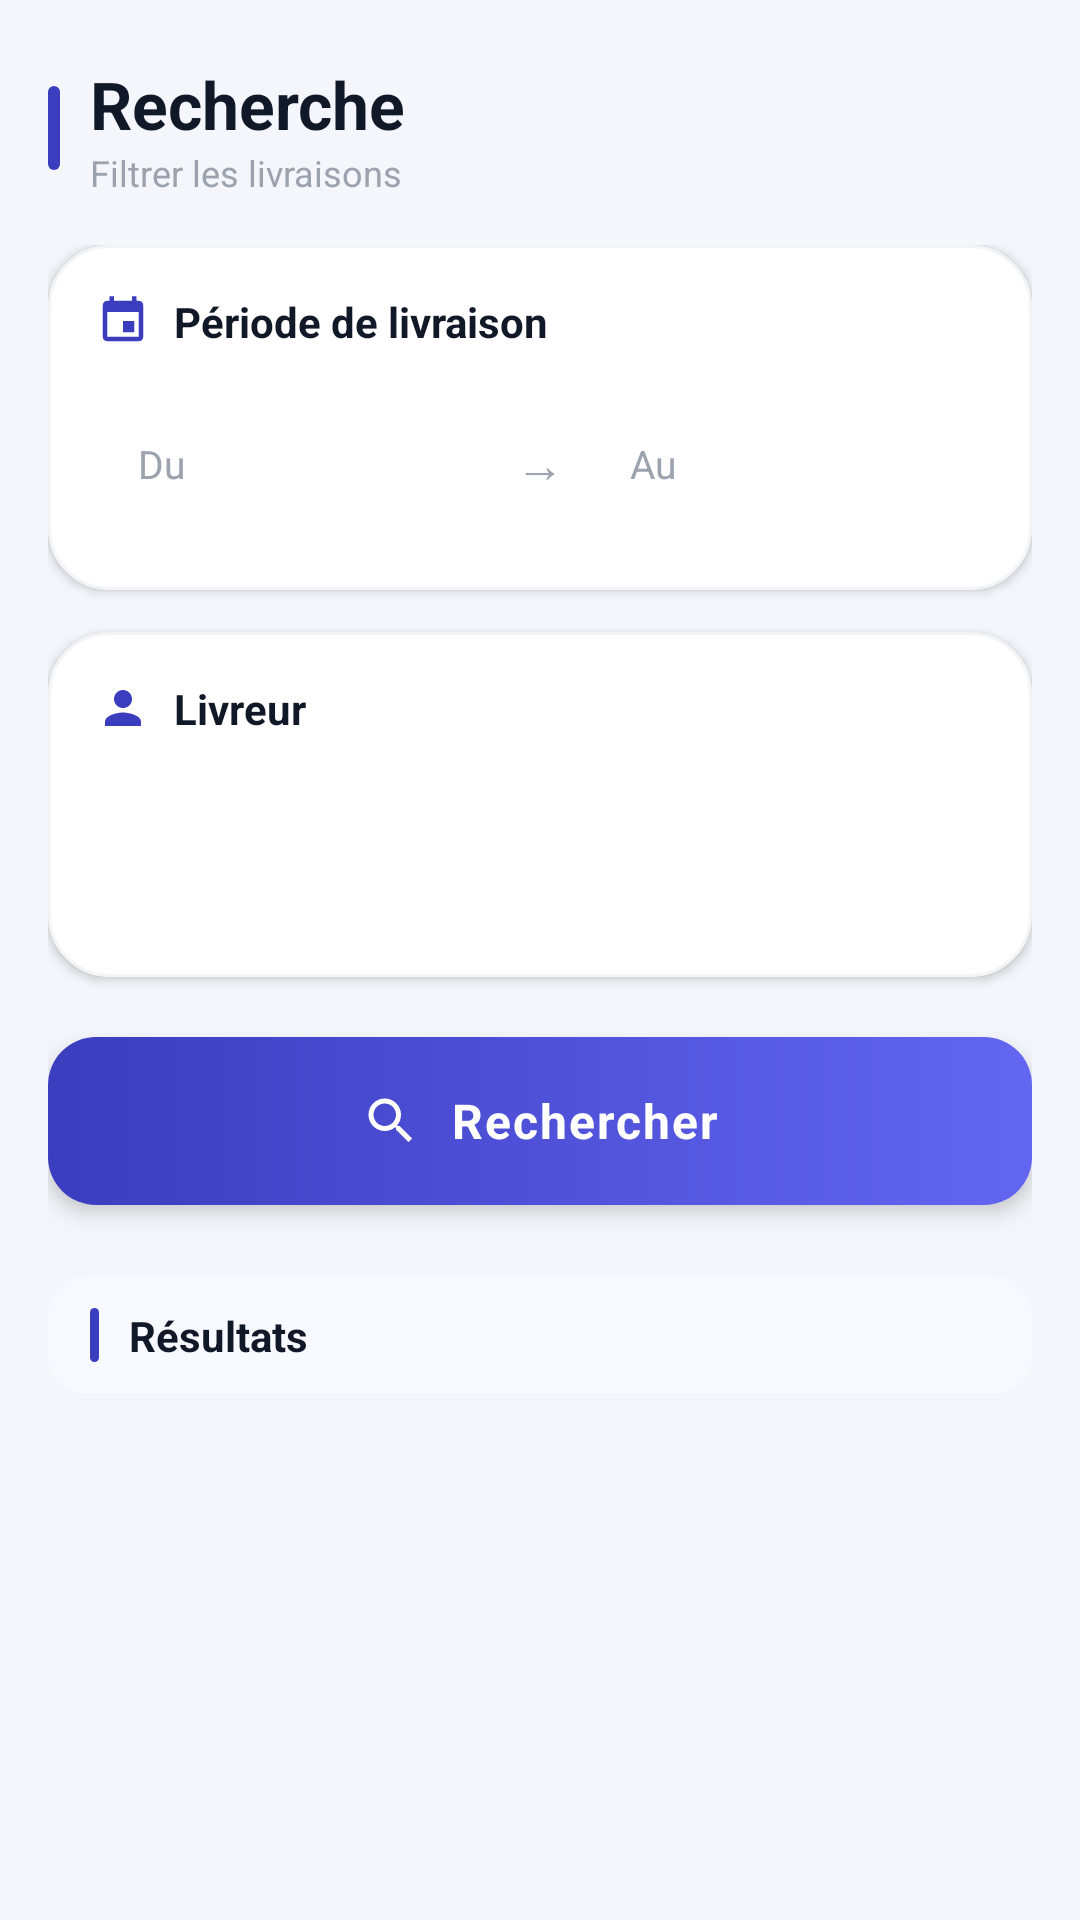

Here is an Android app screen rendered from its layout file. Give the layout XML and the strings, colors and styles it references.
<!-- AndroidManifest.xml: application theme Theme.LivraisonApp -->
<!-- res/layout/fragment_search.xml -->
<?xml version="1.0" encoding="utf-8"?>
<LinearLayout
    xmlns:android="http://schemas.android.com/apk/res/android"
    android:orientation="vertical"
    android:background="#F4F6FB"
    android:layout_width="match_parent"
    android:layout_height="match_parent">


    <LinearLayout
        android:layout_width="match_parent"
        android:layout_height="wrap_content"
        android:orientation="horizontal"
        android:gravity="center_vertical"
        android:paddingStart="16dp"
        android:paddingEnd="16dp"
        android:paddingTop="20dp"
        android:paddingBottom="16dp">

        <View
            android:layout_width="4dp"
            android:layout_height="28dp"
            android:background="@drawable/bg_section_accent"
            android:layout_marginEnd="10dp"/>

        <LinearLayout
            android:layout_width="0dp"
            android:layout_height="wrap_content"
            android:layout_weight="1"
            android:orientation="vertical">

            <TextView
                android:layout_width="wrap_content"
                android:layout_height="wrap_content"
                android:text="Recherche"
                android:textSize="22sp"
                android:textStyle="bold"
                android:textColor="#111827"/>

            <TextView
                android:layout_width="wrap_content"
                android:layout_height="wrap_content"
                android:text="Filtrer les livraisons"
                android:textSize="12sp"
                android:textColor="#9CA3AF"/>
        </LinearLayout>

    </LinearLayout>


    <ScrollView
        android:layout_width="match_parent"
        android:layout_height="match_parent"
        android:fillViewport="true">

        <LinearLayout
            android:orientation="vertical"
            android:paddingStart="16dp"
            android:paddingEnd="16dp"
            android:paddingBottom="32dp"
            android:layout_width="match_parent"
            android:layout_height="wrap_content">


            <LinearLayout
                android:layout_width="match_parent"
                android:layout_height="wrap_content"
                android:orientation="vertical"
                android:background="@drawable/bg_section_card"
                android:padding="16dp"
                android:elevation="2dp"
                android:layout_marginBottom="14dp">


                <LinearLayout
                    android:layout_width="match_parent"
                    android:layout_height="wrap_content"
                    android:orientation="horizontal"
                    android:gravity="center_vertical"
                    android:layout_marginBottom="12dp">

                    <ImageView
                        android:layout_width="18dp"
                        android:layout_height="18dp"
                        android:src="@drawable/ic_date_range"
                        android:layout_marginEnd="8dp"
                        android:contentDescription="Date"/>

                    <TextView
                        android:layout_width="wrap_content"
                        android:layout_height="wrap_content"
                        android:text="Période de livraison"
                        android:textSize="14sp"
                        android:textStyle="bold"
                        android:textColor="#111827"/>
                </LinearLayout>


                <LinearLayout
                    android:layout_width="match_parent"
                    android:layout_height="wrap_content"
                    android:orientation="horizontal">


                    <LinearLayout
                        android:layout_width="0dp"
                        android:layout_height="52dp"
                        android:layout_weight="1"
                        android:layout_marginEnd="8dp"
                        android:orientation="horizontal"
                        android:gravity="center_vertical"
                        android:background="@drawable/bg_date_input"
                        android:paddingStart="14dp"
                        android:paddingEnd="14dp">

                        <EditText
                            android:id="@+id/etDateFrom"
                            android:layout_width="0dp"
                            android:layout_height="match_parent"
                            android:layout_weight="1"
                            android:hint="Du"
                            android:textSize="13sp"
                            android:textColor="#111827"
                            android:textColorHint="#9CA3AF"
                            android:background="@null"
                            android:focusable="false"
                            android:inputType="none"
                            android:singleLine="true"/>
                    </LinearLayout>


                    <TextView
                        android:layout_width="wrap_content"
                        android:layout_height="52dp"
                        android:text="→"
                        android:textSize="16sp"
                        android:textColor="#9CA3AF"
                        android:gravity="center"
                        android:layout_marginEnd="8dp"/>


                    <LinearLayout
                        android:layout_width="0dp"
                        android:layout_height="52dp"
                        android:layout_weight="1"
                        android:orientation="horizontal"
                        android:gravity="center_vertical"
                        android:background="@drawable/bg_date_input"
                        android:paddingStart="14dp"
                        android:paddingEnd="14dp">

                        <EditText
                            android:id="@+id/etDateTo"
                            android:layout_width="0dp"
                            android:layout_height="match_parent"
                            android:layout_weight="1"
                            android:hint="Au"
                            android:textSize="13sp"
                            android:textColor="#111827"
                            android:textColorHint="#9CA3AF"
                            android:background="@null"
                            android:focusable="false"
                            android:inputType="none"
                            android:singleLine="true"/>
                    </LinearLayout>

                </LinearLayout>

            </LinearLayout>


            <LinearLayout
                android:layout_width="match_parent"
                android:layout_height="wrap_content"
                android:orientation="vertical"
                android:background="@drawable/bg_section_card"
                android:padding="16dp"
                android:elevation="2dp"
                android:layout_marginBottom="20dp">


                <LinearLayout
                    android:layout_width="match_parent"
                    android:layout_height="wrap_content"
                    android:orientation="horizontal"
                    android:gravity="center_vertical"
                    android:layout_marginBottom="12dp">

                    <ImageView
                        android:layout_width="18dp"
                        android:layout_height="18dp"
                        android:src="@drawable/ic_driver"
                        android:layout_marginEnd="8dp"
                        android:contentDescription="Livreur"/>

                    <TextView
                        android:layout_width="wrap_content"
                        android:layout_height="wrap_content"
                        android:text="Livreur"
                        android:textSize="14sp"
                        android:textStyle="bold"
                        android:textColor="#111827"/>
                </LinearLayout>


                <Spinner
                    android:id="@+id/spinnerLivreur"
                    android:layout_width="match_parent"
                    android:layout_height="52dp"
                    android:background="@drawable/bg_date_input"
                    android:paddingStart="14dp"
                    android:paddingEnd="14dp"/>

            </LinearLayout>


            <LinearLayout
                android:id="@+id/btnSearch"
                android:layout_width="match_parent"
                android:layout_height="56dp"
                android:orientation="horizontal"
                android:gravity="center"
                android:background="@drawable/bg_btn_search"
                android:elevation="4dp"
                android:layout_marginBottom="24dp"
                android:clickable="true"
                android:focusable="true">

                <ImageView
                    android:layout_width="20dp"
                    android:layout_height="20dp"
                    android:src="@drawable/ic_search_white"
                    android:layout_marginEnd="10dp"
                    android:contentDescription="Rechercher"/>

                <TextView
                    android:layout_width="wrap_content"
                    android:layout_height="wrap_content"
                    android:text="Rechercher"
                    android:textColor="#FFFFFF"
                    android:textSize="16sp"
                    android:textStyle="bold"
                    android:letterSpacing="0.04"/>

            </LinearLayout>


            <LinearLayout
                android:layout_width="match_parent"
                android:layout_height="wrap_content"
                android:orientation="horizontal"
                android:gravity="center_vertical"
                android:background="@drawable/bg_results_header"
                android:paddingStart="14dp"
                android:paddingEnd="14dp"
                android:paddingTop="10dp"
                android:paddingBottom="10dp"
                android:layout_marginBottom="10dp">

                <View
                    android:layout_width="3dp"
                    android:layout_height="18dp"
                    android:background="@drawable/bg_section_accent"
                    android:layout_marginEnd="10dp"/>

                <TextView
                    android:layout_width="0dp"
                    android:layout_height="wrap_content"
                    android:layout_weight="1"
                    android:text="Résultats"
                    android:textSize="14sp"
                    android:textStyle="bold"
                    android:textColor="#111827"/>

            </LinearLayout>


            <androidx.recyclerview.widget.RecyclerView
                android:id="@+id/recyclerSearch"
                android:layout_width="match_parent"
                android:layout_height="wrap_content"
                android:nestedScrollingEnabled="false"/>

        </LinearLayout>
    </ScrollView>

</LinearLayout>
<!-- resources referenced by this layout -->
<resources>
  <!-- drawable bg_btn_search (drawable) -->
  <?xml version="1.0" encoding="utf-8"?>
  <shape xmlns:android="http://schemas.android.com/apk/res/android">
      <gradient
          android:type="linear"
          android:angle="0"
          android:startColor="#3B3DBF"
          android:endColor="#6366F1"/>
      <corners android:radius="16dp"/>
  </shape>
  <!-- drawable bg_results_header (drawable) -->
  <?xml version="1.0" encoding="utf-8"?>
  <shape xmlns:android="http://schemas.android.com/apk/res/android">
      <solid android:color="#F8F9FF"/>
      <corners android:radius="12dp"/>
  </shape>
  <!-- drawable bg_section_accent (drawable) -->
  <?xml version="1.0" encoding="utf-8"?>
  <shape xmlns:android="http://schemas.android.com/apk/res/android">
      <solid android:color="#3B3DBF"/>
      <corners android:radius="4dp"/>
      <size android:width="4dp"/>
  </shape>
  <!-- drawable bg_section_card (drawable) -->
  <?xml version="1.0" encoding="utf-8"?>
  <shape xmlns:android="http://schemas.android.com/apk/res/android">
      <solid android:color="#FFFFFF"/>
      <corners android:radius="20dp"/>
      <stroke android:width="1dp" android:color="#F3F4F6"/>
  </shape>
  <!-- drawable ic_date_range (drawable) -->
  <?xml version="1.0" encoding="utf-8"?>
  <vector xmlns:android="http://schemas.android.com/apk/res/android"
      android:width="18dp" android:height="18dp"
      android:viewportWidth="24" android:viewportHeight="24">
      <path android:fillColor="#3B3DBF"
          android:pathData="M17,12h-5v5h5v-5zM16,1v2H8V1H6v2H5C3.89,3 3.01,3.9 3.01,5L3,19c0,1.1 0.89,2 2,2h14c1.1,0 2,-0.9 2,-2V5c0,-1.1 -0.9,-2 -2,-2h-1V1h-2zM19,19H5V8h14V19z"/>
  </vector>
  <!-- drawable ic_driver (drawable) -->
  <?xml version="1.0" encoding="utf-8"?>
  <vector xmlns:android="http://schemas.android.com/apk/res/android"
      android:width="18dp" android:height="18dp"
      android:viewportWidth="24" android:viewportHeight="24">
      <path android:fillColor="#3B3DBF"
          android:pathData="M12,12c2.21,0 4,-1.79 4,-4s-1.79,-4 -4,-4 -4,1.79 -4,4 1.79,4 4,4zM12,14c-2.67,0 -8,1.34 -8,4v2h16v-2c0,-2.66 -5.33,-4 -8,-4z"/>
  </vector>
  <!-- drawable ic_search_white (drawable) -->
  <?xml version="1.0" encoding="utf-8"?>
  <vector xmlns:android="http://schemas.android.com/apk/res/android"
      android:width="20dp" android:height="20dp"
      android:viewportWidth="24" android:viewportHeight="24">
      <path android:fillColor="#FFFFFF"
          android:pathData="M15.5,14h-0.79l-0.28,-0.27C15.41,12.59 16,11.11 16,9.5 16,5.91 13.09,3 9.5,3S3,5.91 3,9.5 5.91,16 9.5,16c1.61,0 3.09,-0.59 4.23,-1.57l0.27,0.28v0.79l5,4.99L20.49,19l-4.99,-5zM9.5,14C7.01,14 5,11.99 5,9.5S7.01,5 9.5,5 14,7.01 14,9.5 11.99,14 9.5,14z"/>
  </vector>
  <style name="Theme.LivraisonApp" parent="Base.Theme.LivraisonApp" />
  <style name="Base.Theme.LivraisonApp" parent="Theme.Material3.DayNight.NoActionBar">
          
          
      </style>
</resources>
